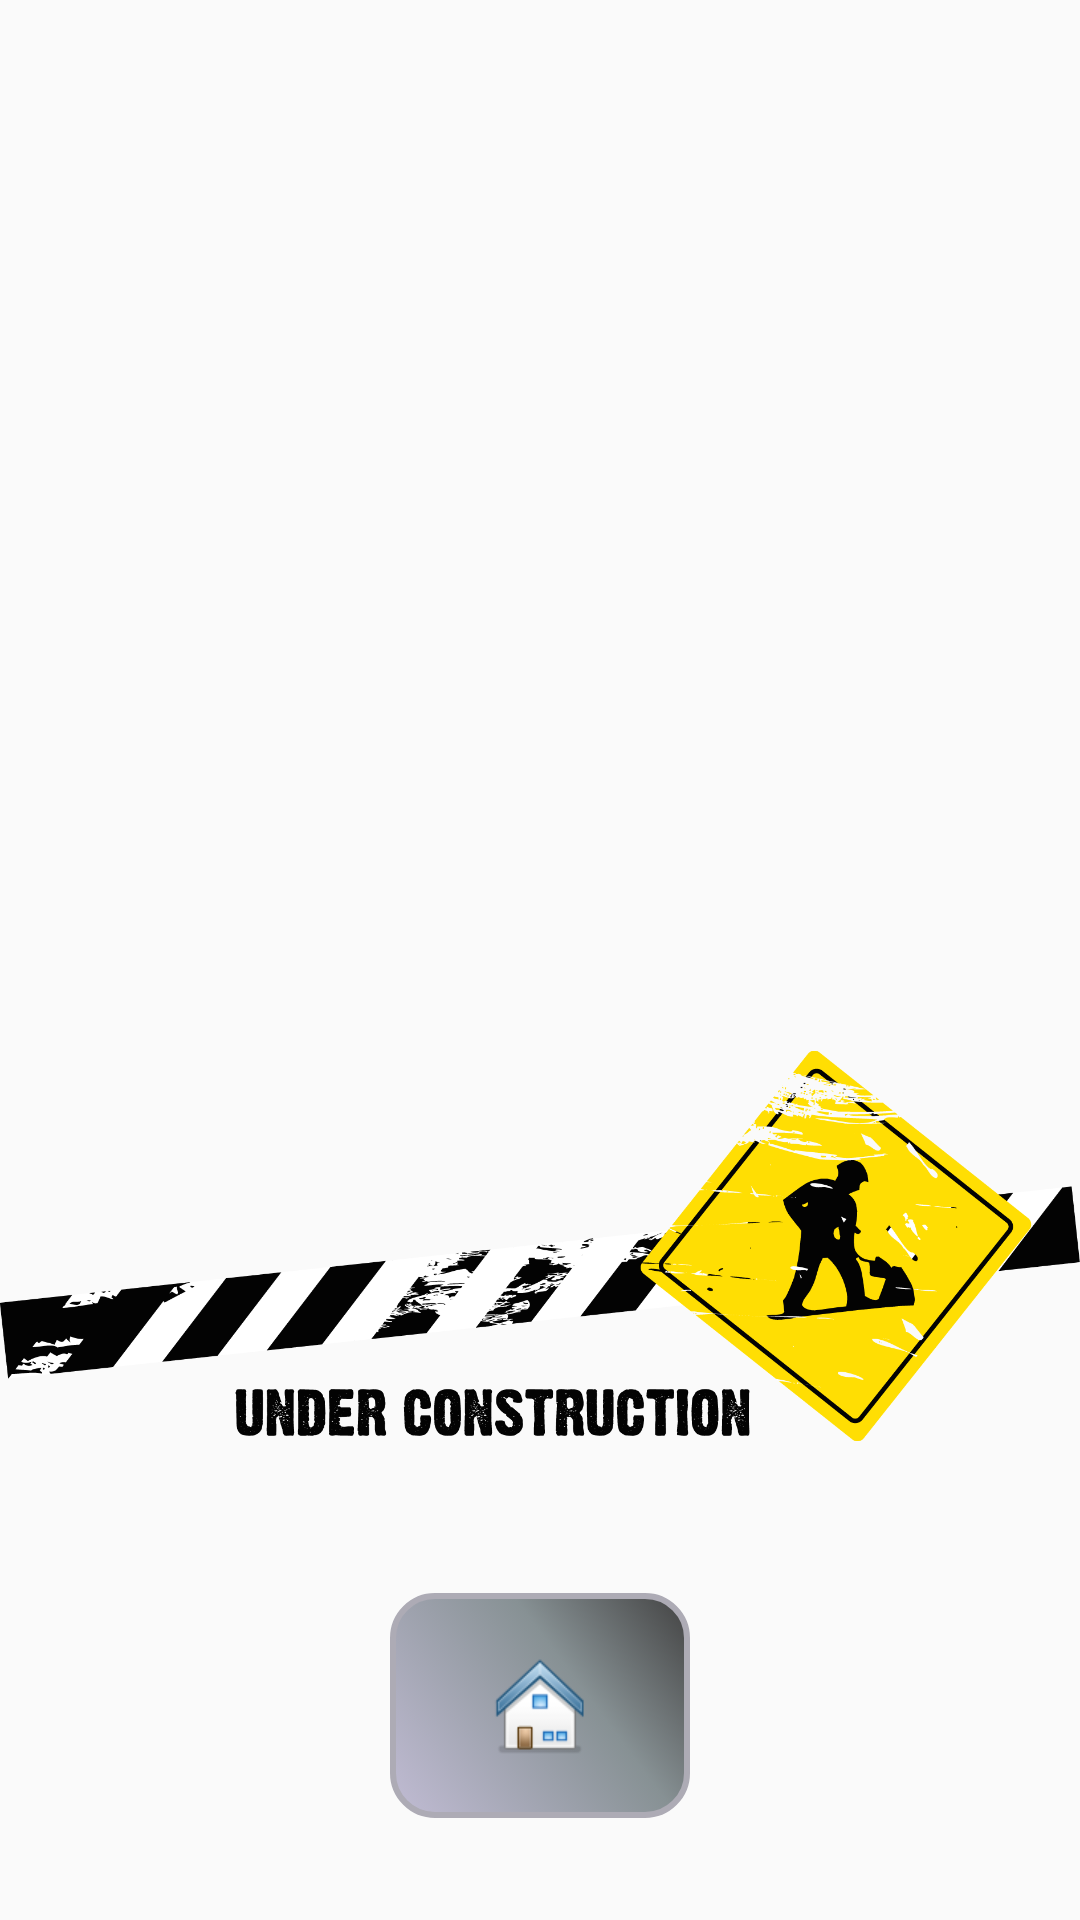

Layout XML and referenced resources for this Android screen:
<!-- AndroidManifest.xml: application theme AppTheme -->
<!-- res/layout/activity_under_construction.xml -->
<RelativeLayout xmlns:android="http://schemas.android.com/apk/res/android"
    xmlns:tools="http://schemas.android.com/tools"
    android:layout_width="match_parent"
    android:layout_height="match_parent"
    android:background="@drawable/photoshop"
    tools:context="${relativePackage}.${activityClass}" >

    <ImageView
        android:id="@+id/imageView1"
        android:layout_width="wrap_content"
        android:layout_height="wrap_content"
        android:layout_alignParentTop="true"
        android:layout_centerHorizontal="true"
        android:layout_marginTop="244dp"
        android:src="@drawable/tab_under_construction" />

    <ImageButton
        android:id="@+id/imgbtHome_Under"
        android:layout_width="100dp"
        android:layout_height="75dp"
        android:layout_alignParentBottom="true"
        android:layout_centerHorizontal="true"
        android:layout_marginBottom="34dp"
        android:background="@drawable/buttons_custom_background_style"
        android:src="@drawable/home" />

</RelativeLayout>
<!-- resources referenced by this layout -->
<resources>
  <!-- drawable buttons_custom_background_style (drawable-xhdpi) -->
  <?xml version="1.0" encoding="utf-8"?>
  <selector xmlns:android="http://schemas.android.com/apk/res/android" android:shape = "rectangle">
     
     <item android:state_pressed="true" >
          <shape>
              <solid
              android:color="#C0C0C0" />
              <stroke
              android:width="1dp"
              android:color="#2f6699" />
              <corners
              android:radius="8dp" />
              <padding
              android:left="10dp"
              android:top="10dp"
              android:right="10dp"
              android:bottom="10dp" />
          </shape>
      </item>
     
      <item>
          <shape>
              <gradient
              android:angle="45"
              android:centerX="62%"
              android:centerColor="#879194"
              android:startColor="#C1BCD4"
              android:endColor="#424242"
              android:type="linear"
              />
              <stroke
              android:width="2dp"
              android:color="#ADABB5"
              />
              <corners
              android:radius="14dp" />
              <padding
              android:left="10dp"
              android:top="10dp"
              android:right="10dp"
              android:bottom="10dp" />
          </shape>
      </item>
  </selector>
  <!-- drawable home: png bitmap (drawable-xhdpi, 4430 bytes) -->
  <!-- drawable tab_under_construction: png bitmap (drawable-xhdpi, 142358 bytes) -->
  <style name="AppTheme" parent="AppBaseTheme">
          
      </style>
  <style name="AppBaseTheme" parent="Theme.AppCompat.Light">
          
      </style>
</resources>
